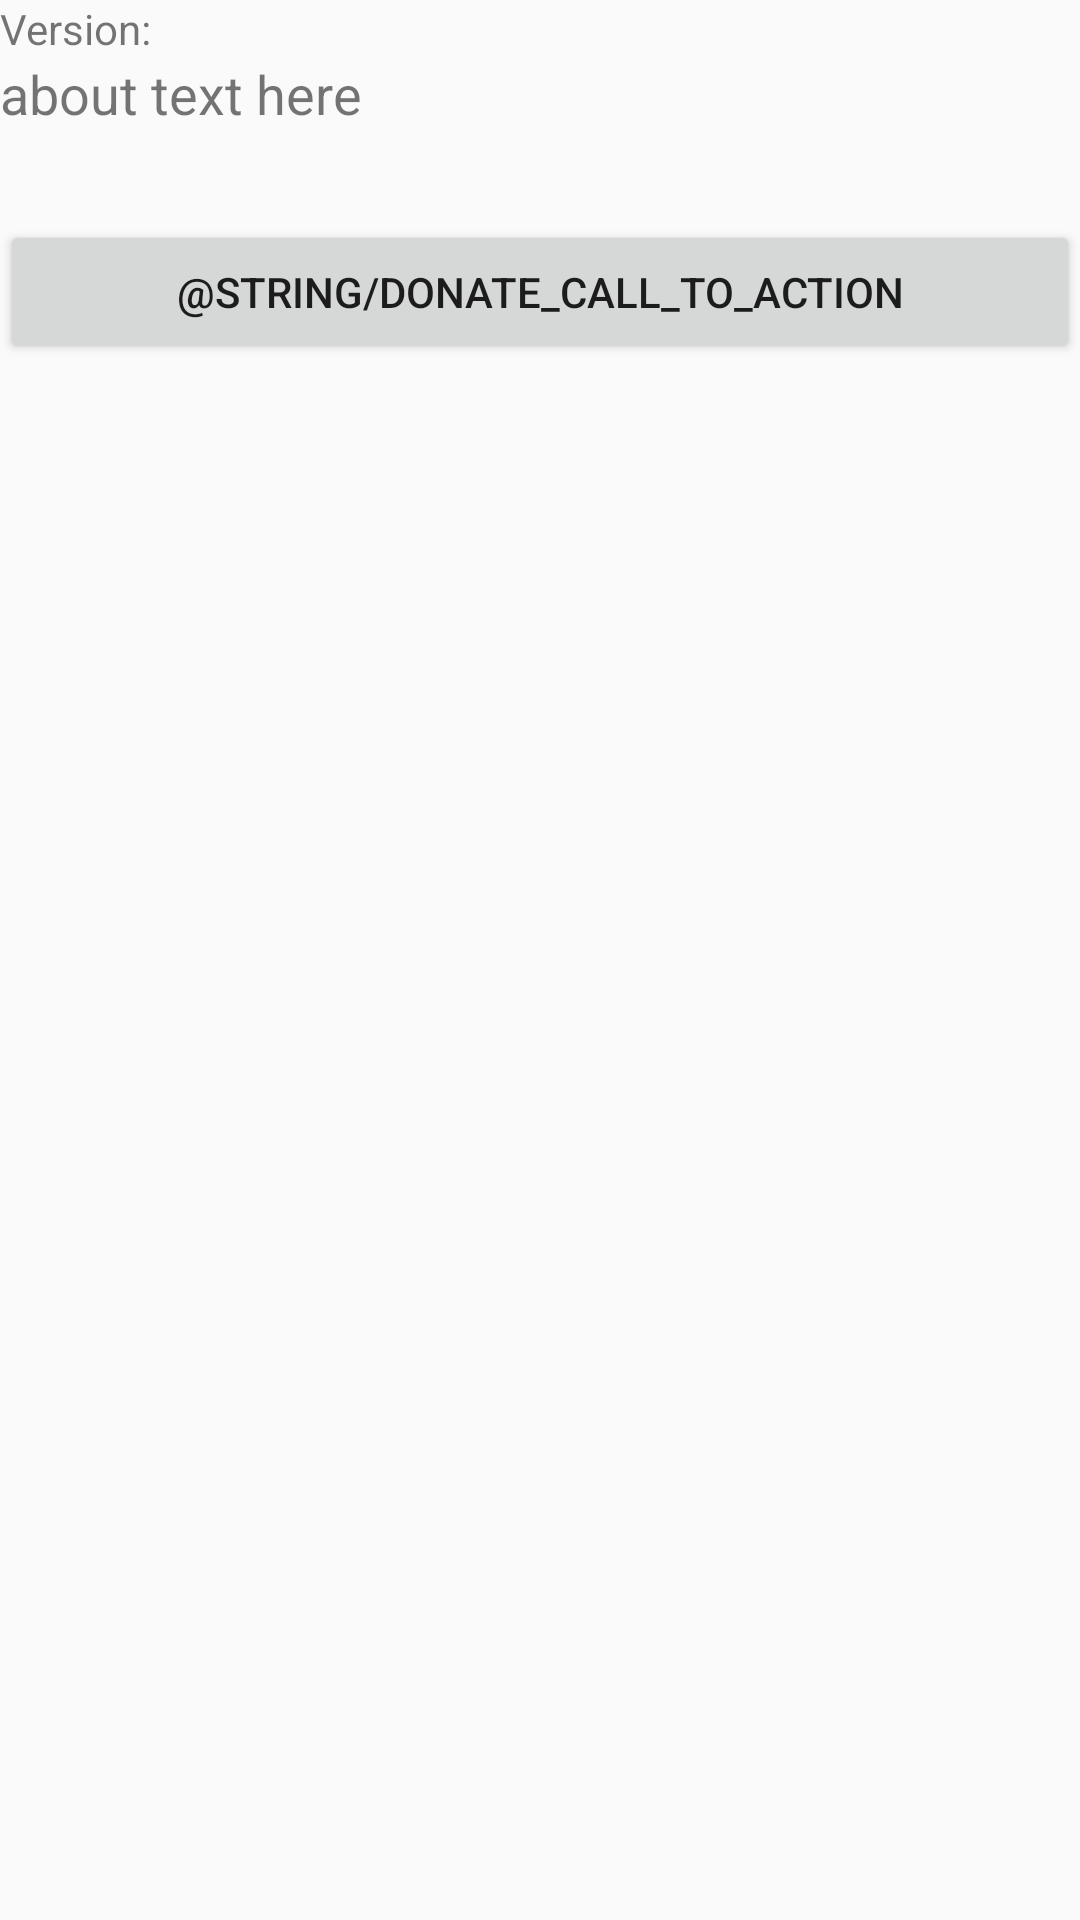

Reconstruct the res/layout file that produces this screen, plus the resources it refers to.
<!-- AndroidManifest.xml: application theme AppTheme -->
<!-- res/layout/activity_about.xml -->
<?xml version="1.0" encoding="utf-8"?>
<android.support.constraint.ConstraintLayout xmlns:android="http://schemas.android.com/apk/res/android"
    xmlns:app="http://schemas.android.com/apk/res-auto"
    xmlns:tools="http://schemas.android.com/tools"
    android:layout_width="match_parent"
    android:layout_height="match_parent"
    tools:context=".AboutActivity">
    <LinearLayout xmlns:android="http://schemas.android.com/apk/res/android"
        xmlns:app="http://schemas.android.com/apk/res-auto"
        android:layout_width="fill_parent"
        android:layout_height="fill_parent"
        android:orientation="vertical"
        app:layout_behavior="@string/appbar_scrolling_view_behavior">

        <TextView
            android:id="@+id/tvVersion"
            android:layout_width="match_parent"
            android:layout_height="wrap_content"
            android:text="@string/tvVersion_text"
            android:textSize="14sp" />

        <TextView
            android:id="@+id/tvAbout"
            android:layout_width="match_parent"
            android:layout_height="wrap_content"
            android:text="about text here"
            android:textSize="18sp" />

        <Button
            android:id="@+id/bt_donate"
            android:layout_width="match_parent"
            android:layout_height="wrap_content"
            android:layout_marginTop="30dp"
            android:text="@string/donate_call_to_action" />
    </LinearLayout>

</android.support.constraint.ConstraintLayout>
<!-- resources referenced by this layout -->
<resources>
  <string name="tvVersion_text">Version: </string>
  <style name="AppTheme" parent="Theme.AppCompat.Light.DarkActionBar">
          
          <item name="colorPrimary">@color/colorPrimary</item>
          <item name="colorPrimaryDark">@color/colorPrimaryDark</item>
          <item name="colorAccent">@color/colorAccent</item>
      </style>
  <!-- not gathered from this repository: default colours our renderer supplied (Android Studio template values) -->
  <color name="colorPrimary">#FF6200EE</color>
  <color name="colorPrimaryDark">#FF3700B3</color>
  <color name="colorAccent">#FF03DAC5</color>
</resources>
